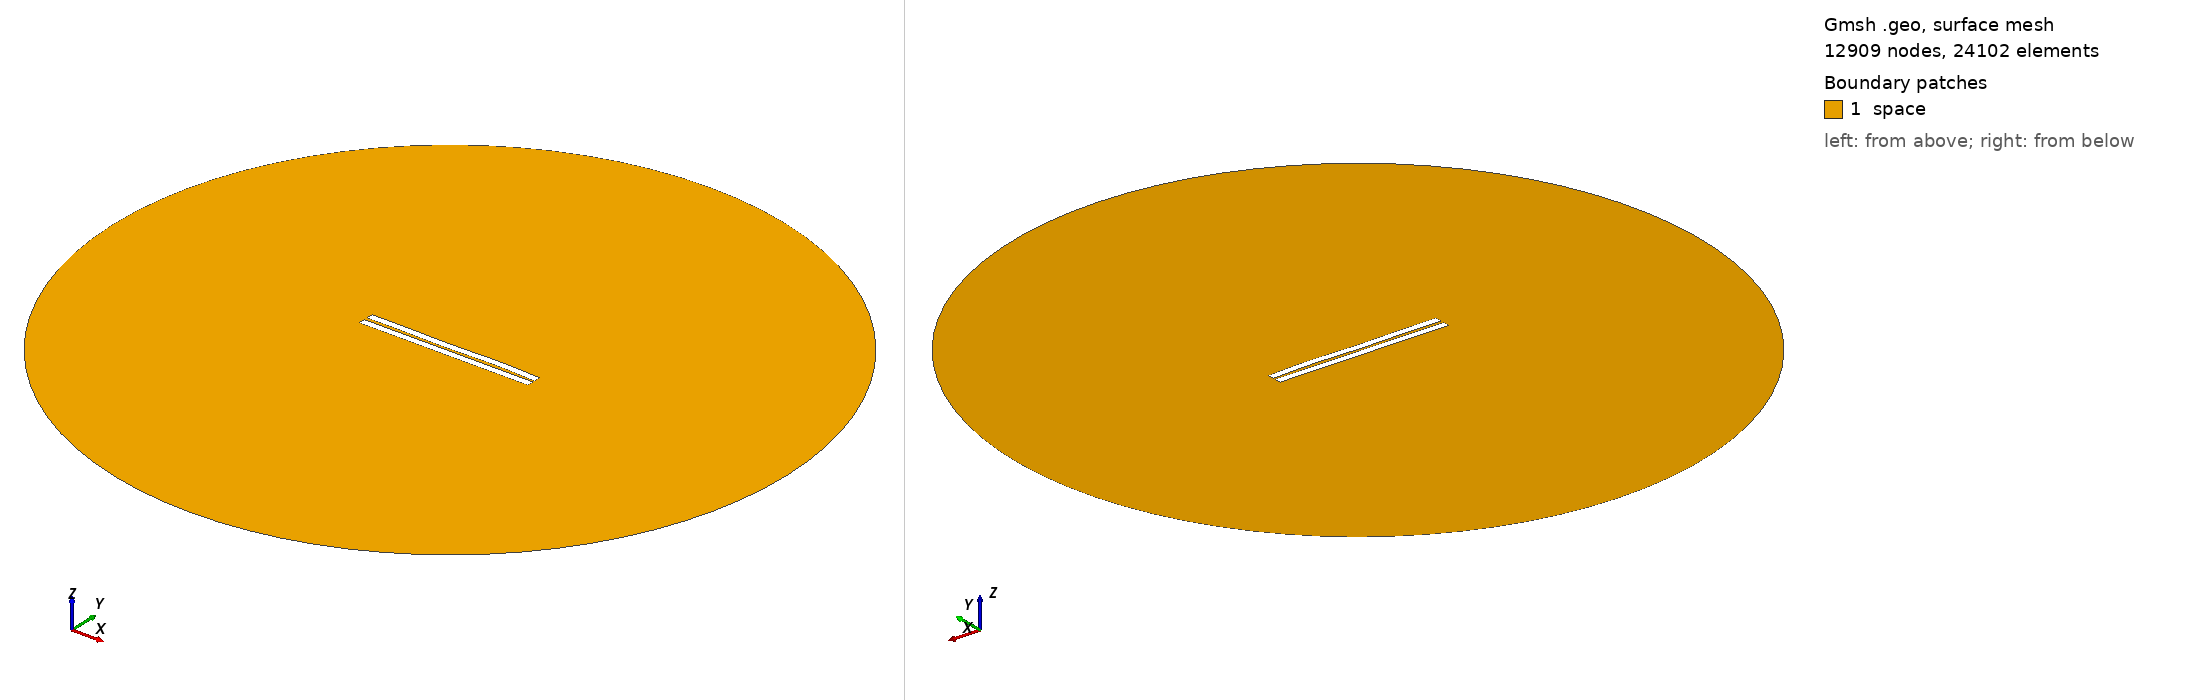

Gmsh geometry script, surface-meshed: 12909 nodes, 24102 surface elements. Boundary patches (legend numbers): 1 space. Left view from above one corner, right view from below the opposite corner. Legend entries are the model's physical surfaces. The drawing asked Gmsh for element sizes between 1% and 20% of the model's largest extent; the script's own settings can give other sizes.

=== 1305.geo (drawn) ===
//---------------------------------------
// Geometry kernel
//---------------------------------------

SetFactory("OpenCASCADE");



//---------------------------------------
// Parameters of the geometry
//---------------------------------------

// Overetch of the upper plate
overetch = 0.0;

// Distance between the plates
distance = 2.0;

// Discretization over the x axis (for the deformation)
nx = 50; 

// Length of the plate
L = 100 - overetch; 

// Number of modes
n = 4; 

// 1st mode coefficient
coeff(1) = -0.15;
beta(1) = 0.596864 * 3.1415926535 / L;

// 2nd mode coefficient
coeff(2) = 0.0;
beta(2) = 1.49418 * 3.1415926535 / L;

// 3rd mode coefficient
coeff(3) = -0.15;
beta(3) = 2.50025 * 3.1415926535 / L;

// 4th mode coefficient
coeff(4) = 0.15;
beta(4) = 3.49999 * 3.1415926535 / L;



//---------------------------------------
// Upper plate (deformed rectangle)
//---------------------------------------

// Coordiantes of the upper plate
xmin = -50;
xmax = 50 - overetch;

// Height of the upper plate
yheight = 4 - 2 * overetch;

// Indexes of the points
UpperID[] = {};
LowerID[] = {};
LeftID[] = {};
RightID[] = {};

// Point index
p = 1;

// Horizontal edges
For i In {1:nx}
    x = xmin + (i-1)*(xmax - xmin)/(nx-1);

    y_bottom = distance / 2 + overetch;
    For j In {1:n}
        C = (Cosh(beta(j)*L) + Cos(beta(j)*L)) / (Sinh(beta(j)*L) + Sin(beta(j)*L));
        y_bottom  = y_bottom + coeff(j) * (Cosh(beta(j)*(x+50)) - Cos(beta(j)*(x+50)) - C * (Sinh(beta(j)*(x+50)) - Sin(beta(j)*(x+50))));
    EndFor

    y_top = y_bottom + yheight;

    Point(p) = {x, y_top, 0, 1.0};
    UpperID[i] = p;
    p = p + 1;

    Point(p) = {x, y_bottom, 0, 1.0};
    LowerID[i] = p;
    p = p + 1;
EndFor

// Create point lists
UpperPts[] = {}; LowerPts[] = {};
For i In {1:nx}
  UpperPts[] += {UpperID[i]};
  LowerPts[] += {LowerID[i]};
EndFor

// Build splines
Spline(1) = {UpperPts[]};
Spline(2) = {LowerPts[]};
Line(3) = {LowerPts[nx-1], UpperPts[nx-1]};
Line(4) = {LowerPts[0], UpperPts[0]};

// Build the plane surface
Curve Loop(1) = {2, 3, -1, -4};
Plane Surface(1) = {1};



//---------------------------------------
// Lower plate (rectangle)
//---------------------------------------

// Vertices
Point(1001) = {-50, -1, 0, 1.0};
Point(1002) = { 50, -1, 0, 1.0};
Point(1003) = { 50,  -5, 0, 1.0};
Point(1004) = {-50,  -5, 0, 1.0};

// Edges
Line(5) = {1001, 1002};
Line(6) = {1002, 1003};
Line(7) = {1003, 1004};
Line(8) = {1004, 1001};

// Plane surface
Line Loop(2) = {5, 6, 7, 8};
Plane Surface(2) = {2}; 



//---------------------------------------
// Outer (fictious) boundary
//---------------------------------------

// Points
Point(1005) = {0, 0, 0};       // Center
Point(1006) = {200, 0, 0};     // Start point
Point(1007) = {0, 200, 0};     // 90 degrees
Point(1008) = {-200, 0, 0};    // 180 degrees
Point(1009) = {0, -200, 0};    // 270 degrees

// Circle arcs (each needs start, center, end)
Circle(9) = {1006, 1005, 1007};
Circle(10) = {1007, 1005, 1008};
Circle(11) = {1008, 1005, 1009};
Circle(12) = {1009, 1005, 1006};

// Plane surface for the entire domain
Curve Loop(3) = {9, 10, 11, 12};
Surface(3) = {3};

// Subtract the plates from the whole domain to obtain the actual domain where we want to solve the equations
BooleanDifference{ Surface{3}; Delete; }{ Surface{1}; Surface{2}; Delete; }




//---------------------------------------
// Transfinite Lines/Curves
//---------------------------------------

// Set the number of points on the boundaries
r = 7;

// Plates
Transfinite Curve {1, 2} = 50*r Using Progression 1;
Transfinite Curve {3, 4} = 2*r Using Progression 1;
Transfinite Line {5, 7} = 50*r Using Progression 1;
Transfinite Line {6, 8} = 2*r Using Progression 1;

// Outer boundary
Transfinite Line {9, 10, 11, 12} = 20 Using Progression 1;



//---------------------------------------
// Physical groups
//---------------------------------------                

// Physical curves (boundaries)
Physical Line("force_segment", 10) = {2};
Physical Line("upper_plate", 11) = {1, 3, 4};
Physical Line("lower_plate", 12) = {5, 6, 7, 8};
Physical Line("boundary", 20) = {9, 10, 11, 12};

// Physical Surfaces
Physical Surface("space", 30) = {3};



//---------------------------------------
// 6. Generate the Mesh
//---------------------------------------

// 2D mesh generation
Mesh 2;
